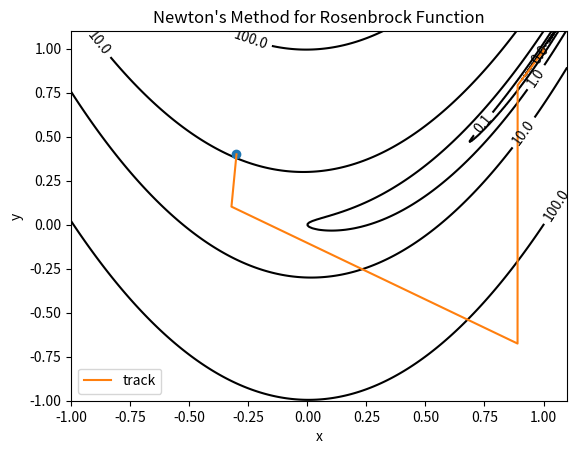

Reproduce this figure in Python.
import numpy as np
import matplotlib.pyplot as plt
from matplotlib import ticker


def f(x, y):
    return (1 - x) ** 2 + 100 * (y - x * x) ** 2


def H(x, y):
    return np.matrix([[1200 * x * x - 400 * y + 2, -400 * x],
                      [-400 * x, 200]])


def grad(x, y):
    return np.matrix([[2 * x - 2 + 400 * x * (x * x - y)],
                      [200 * (y - x * x)]])


def delta_newton(x, y):
    alpha = 1.0
    delta = alpha * H(x, y).I * grad(x, y)
    return delta


# ----- 绘制等高线 -----
# 数据数目
n = 256
# 定义x, y
x = np.linspace(-1, 1.1, n)
y = np.linspace(-1, 1.1, n)

# 生成网格数据
X, Y = np.meshgrid(x, y)

plt.figure()
# 填充等高线的颜色, 8是等高线分为几部分
plt.contourf(X, Y, f(X, Y), 5, alpha=0, cmap=plt.cm.hot)
# 绘制等高线
C = plt.contour(X, Y, f(X, Y), 8, locator=ticker.LogLocator(), colors='black', linewidth=0.01)
# 绘制等高线数据
plt.clabel(C, inline=True, fontsize=10)
# ---------------------

x = np.matrix([[-0.3],
               [0.4]])

tol = 0.00001
xv = [x[0, 0]]
yv = [x[1, 0]]

plt.plot(x[0, 0], x[1, 0], marker='o')

for t in range(100):
    delta = delta_newton(x[0, 0], x[1, 0])
    if abs(delta[0, 0]) < tol and abs(delta[1, 0]) < tol:
        break
    x = x - delta
    xv.append(x[0, 0])
    yv.append(x[1, 0])

plt.plot(xv, yv, label='track')
# plt.plot(xv, yv, label='track', marker='o')
plt.xlabel('x')
plt.ylabel('y')
plt.title('Newton\'s Method for Rosenbrock Function')
plt.legend()
plt.show()